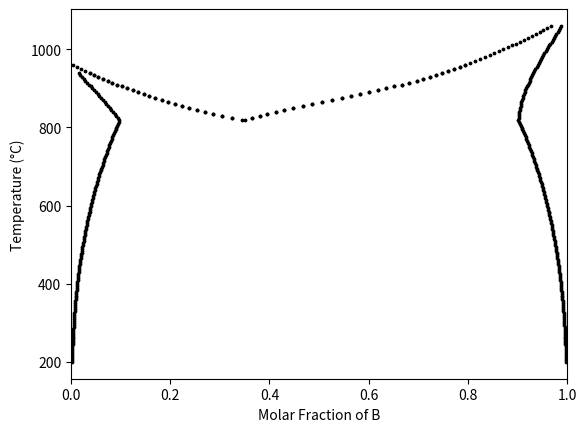

Source code (Python): (Note: this script raises an exception after producing the figure.)
import numpy as np
import itertools
from scipy.signal import argrelextrema
import matplotlib.pyplot as plt
from scipy.spatial import ConvexHull

R = 8.314

#Written by Pilsun Yoo
def G_A_a_(dH_A_a, Tm_A, T):
    G_A_a = dH_A_a * (1. - (T / Tm_A))
    return G_A_a
def G_A_b_(dH_A_b, Tm_A, T):
    G_A_b = dH_A_b * (1. - (T / Tm_A))
    return G_A_b
def G_B_a_(dH_B_a, Tm_B, T):
    G_B_a = dH_B_a * (1. - (T / Tm_B))
    return G_B_a
def G_B_b_(dH_B_b, Tm_B, T):
    G_B_b = dH_B_b * (1. - (T / Tm_B))
    return G_B_b

#Written by Pilsun Yoo
def Gibbs_phase(X, T, G_A, G_B, E_phase):
    #G_A and G_B should be J/mol unit
    #E_phase is interaction parameter in J/mol
    G_phase = (1.-X) * G_A + X * G_B
    G_phase += R * T * (X * np.log(X) + (1.-X) * np.log(1.-X))
    G_phase += E_phase * X * (1.-X)
    return G_phase

def dG_dx(X, T, G_A, G_B, E_phase):
    dG_dx = -G_A + G_B + R * T * np.log(X/(1.-X)) + E_phase * (1. - 2. * X)
    return dG_dx

# Written by Sritapaswi Nori
def Linear(X, T, G_A, G_B, E_phase):
    x_list = []
    y_list = []
    
    slope = dG_dx(X, T, G_A, G_B, E_phase)
    x0 = X
    y0 = Gibbs_phase(X, T, G_A, G_B, E_phase)
    for i in range(1,100):
        x = i * 0.01
        y = slope * (x - x0) + y0
        x_list.append(x)
        y_list.append(y)
    return x_list, y_list, slope

# Written by Sritapaswi Nori
def Ga_Gb(X, T, G_A_a, G_B_a, G_A_b, G_B_b, Ea, Eb):
    G_alpha = Gibbs_phase(X=X, 
                          T=T, 
                          G_A=G_A_a, 
                          G_B=G_B_a, 
                          E_phase=Ea)
    G_beta = Gibbs_phase(X=X, 
                         T=T, 
                         G_A=G_A_b, 
                         G_B=G_B_b, 
                         E_phase=Eb)
    return G_alpha - G_beta

# Written by Jiaqi Yang
def dGa_dGb(X, T, G_A_a, G_B_a, G_A_b, G_B_b, Ea, Eb):
    dGa = dG_dx(X, T, G_A_a, G_B_a, Ea)
    dGb = dG_dx(X, T, G_A_b, G_B_b, Eb)
    return dGa - dGb

# [redacted]
# Fisrt database for binary system
def G_min_AgCu(T):
    x_list = []
    G_phase1_list = []
    G_liquid_list = []
    G_min_list = []
    for x_ in range(1, 9999):
        X = x_*0.0001
        G_phase1 = (1.-X) * (-11945 + 9.67*T) + X * (-13054 + 9.62*T)
        G_phase1 += R * T * (X * np.log(X) + (1.-X) * np.log(1.-X))
        G_phase1 += 25066*X*(1.-X)
        G_liquid = R * T * (X * np.log(X) + (1.-X) * np.log(1.-X))
        G_liquid += 14903*X*(1.-X)
        x_list.append(X)
        G_phase1_list.append(G_phase1)
        G_liquid_list.append(G_liquid)
        G_min_list.append(min([G_phase1, G_liquid]))
    
    return x_list, G_min_list

# Written by Jiaqi Yang
def Twopoint_Linear(x, y, x0, y0, x1, y1):
    slope = (y1-y0) / (x1-x0)
    t = y-y0 - slope * (x-x0)
    return t

# [redacted]
def Eq_comp_ConvexHull(x_list, G_sum_list):
    Eq_comp = []
    points = np.column_stack([x_list, G_sum_list])
    hull = ConvexHull(points)
    xhullvertices = points[hull.vertices, 0]
    sx = np.sort(xhullvertices, axis=None)
    
    #plt.plot(x_list, G_sum_list, 'b--')
    #plt.xlim(0, 1.)
    #plt.scatter(points[hull.vertices,0], points[hull.vertices,1], s=10, color='red')
    #plt.ylabel('Gibbs Free energy (J/mol)')
    #plt.xlabel('Fraction of B')
    #plt.title("Temperature: %d Kelvin" % T)
    
    sorted_xhullvertices = []
    for i in range(len(sx)-1):
        diff = sx[i+1] - sx[i]
        if diff > 0.00012:
            sorted_xhullvertices.append(sx[i])
            sorted_xhullvertices.append(sx[i+1])

    G = []
    for index_x in range(len(sorted_xhullvertices)):
        for index_x0 in range(len(x_list)):
            if x_list[index_x0] == sorted_xhullvertices[index_x]:
                G.append(G_sum_list[index_x0])
    for a in range(len(sorted_xhullvertices)):
        for b in range(a+1, len(sorted_xhullvertices[(a+1):])+(a+1)):
            x0 = sorted_xhullvertices[a]
            y0 = G[a]
            x1 = sorted_xhullvertices[b]
            y1 = G[b]

            test = [round(Twopoint_Linear(sorted_xhullvertices[index], G[index], x0, y0, x1, y1), 3)
                    for index in range(len(sorted_xhullvertices))]
            test2 = list(map(lambda x: x if x < 0 else 0, test))
            if len(list(set(test2))) <= 1:
                if abs(x0 - x1) > 0.02:
                    Eq_comp.append([x0, x1])
                    #plt.scatter(x0, y0, s=20, color='black')
                    #plt.scatter(x1, y1, s=20, color='black')
    #plt.show()
    #print(Eq_comp)
    return Eq_comp


# [redacted]
def Binary_Phase(T1, T2, system_string, step=10):
    #T1 lowest temperature
    #T2 highest temperature
    #system_string : the number of the system ex) 'AgCu'
    Tem = []
    Compositions = []
    for T in range(T1, T2, step):
        x_list, G_sum_list = eval("G_min_%s(T)" % system_string)
        Eq = Eq_comp_ConvexHull(x_list, G_sum_list)
        for j in range(len(Eq)):
            for k in range(len(Eq[j])):
                Tem.append(round(T,2))
                Compositions.append(Eq[j][k])
    return Tem, Compositions

# Written by Jiaqi Yang
if __name__=='__main__':
    
    #Temperature in Degree C
    T1=200
    T2=1300
    step=5
    system_string = 'AgCu'
    
    #Convert from Degree C to K
    T1 = T1 + 273.15
    T2 = T2 + 273.15
    Tem, Compositions = Binary_Phase(int(T1), int(T2), system_string, step=step)
    Tem = list(np.array(Tem) - 273.15)
    
    """
    Tem_count = {round(i,2):Tem.count(i) for i in Tem}
    parallel = []
    k = list(Tem_count.keys())
    v = list(Tem_count.values())
    for i in range(len(Tem_count.keys())-1):
    pn = v[i+1] - v[i]
    if pn > 0:
    parallel.append(k[i+1])
    D = {}
    for i in range(len(parallel)):
    tl = []
    t = parallel[i]
    for j in range(len(Tem)):
    if t == Tem[j]:
    tl.append(Compositions[j])
    D[t] = min(tl), max(t1)
    """
    
    plt.scatter(Compositions, Tem, s=3, color=(0,0,0), alpha=1)
    plt.xlabel('Molar Fraction of B')
    plt.xlim(0, 1)
    plt.ylabel('Temperature (°C)')
    figname = E1 + "_" + E2 + "_" + str(T1) + "_" + str(T2) + ".png"
    plt.savefig(figname)
    plt.show()

